Run: headless pygame with SDL's dummy video driver; simulated clock (each Clock.tick advances the game by its frame time, no real sleeping); random seed 0; keys injected as events and as key.get_pressed() state; mouse plan: one left click at the window centre at the start of phase 2, then a move to the lower-right quarter at the start of phase 3.
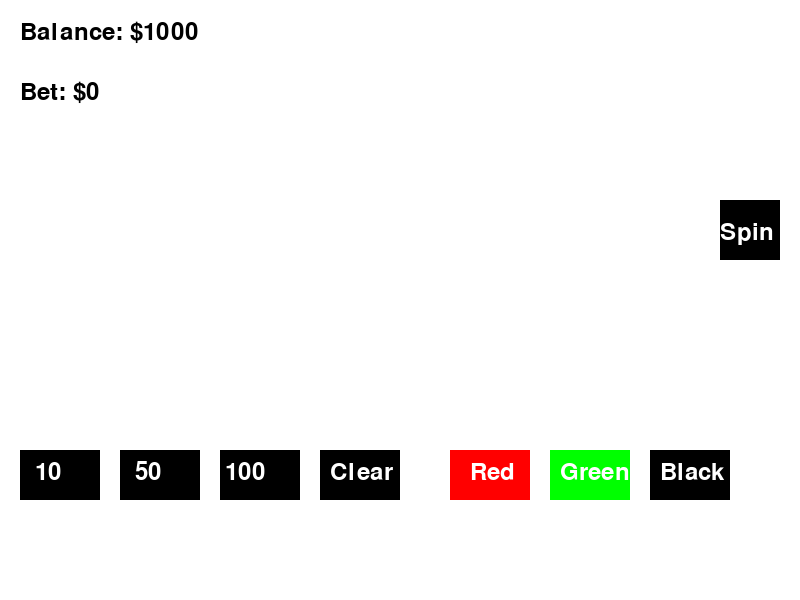
Frame 1 of 4 · flips 1–60 · no input
Frame 2 of 4 · flips 61–180 · clicked the window centre · tapped SPACE, RETURN · held RIGHT (→), D · screen unchanged from frame 1, image omitted
Frame 3 of 4 · flips 181–300 · moved the mouse to the lower-right quarter · held DOWN (↓), S · screen unchanged from frame 2, image omitted
Frame 4 of 4 · flips 301–420 · held LEFT (←), A, UP (↑), W · screen unchanged from frame 3, image omitted

The pygame program that drew these frames:

import pygame
import random

# Inicializalas
pygame.init()

# Szinek definicioja
FEHER = (255, 255, 255)
FEKETE = (0, 0, 0)
PIROS = (255, 0, 0)
ZOLD = (0, 255, 0)
SZINEK = [FEKETE, PIROS, ZOLD]
PIROS_SZAMOK = [1, 3, 5, 7, 9, 12, 14, 16, 18, 19, 21, 23, 25, 27, 30, 32, 34, 36]
FEKETE_SZAMOK = [2, 4, 6, 8, 10, 11, 13, 15, 17, 20, 22, 24, 26, 28, 29, 31, 33, 35]
ZOLD_SZAMOK = [0]
# Képernyo beállítása
SZELESSEG, MAGASSAG = 800, 600
kepernyo = pygame.display.set_mode((SZELESSEG, MAGASSAG))
pygame.display.set_caption("Rulett")

# Betutipusok
betu = pygame.font.Font(None, 36)

# Jatekos egyenlege
egyenleg = 1000


def szoveg_kirajzolasa(szoveg, betutipus, szin, felulet, x, y):
    szoveg_obj = betutipus.render(szoveg, True, szin)
    szoveg_teglalap = szoveg_obj.get_rect()
    szoveg_teglalap.topleft = (x, y)
    felulet.blit(szoveg_obj, szoveg_teglalap)


def main():
    global egyenleg

    fut = True
    tet_osszeg = 0
    tet_szin = None
    gep_tet_szin = None

    while fut:
        kepernyo.fill(FEHER)

        for esemeny in pygame.event.get():
            if esemeny.type == pygame.QUIT:
                fut = False
            if egyenleg > 0:
                if esemeny.type == pygame.KEYDOWN:
                    if esemeny.key == pygame.K_q:
                        fut = False

                elif esemeny.type == pygame.MOUSEBUTTONDOWN:
                    # Bet gombok
                    if piros_teglalap.collidepoint(esemeny.pos):
                        tet_szin = PIROS
                    elif zold_teglalap.collidepoint(esemeny.pos):
                        tet_szin = ZOLD
                    elif fekete_teglalap.collidepoint(esemeny.pos):
                        tet_szin = FEKETE
                    # Tet beallitasa
                    elif tiz_teglalap.collidepoint(esemeny.pos):
                        tet_osszeg += 10
                    elif otven_teglalap.collidepoint(esemeny.pos):
                        tet_osszeg += 50
                    elif szaz_teglalap.collidepoint(esemeny.pos):
                        tet_osszeg += 100
                    elif torol_teglalap.collidepoint(esemeny.pos):
                        tet_osszeg = 0
                        tet_szin = None
                    elif porgetes_teglalap.collidepoint(esemeny.pos):
                        if tet_osszeg > 0 and tet_szin:
                            porgetes_eredmeny = random.randint(0, 36)
                            if porgetes_eredmeny in PIROS_SZAMOK:
                                gep_tet_szin = PIROS
                            elif porgetes_eredmeny in FEKETE_SZAMOK:
                                gep_tet_szin = FEKETE
                            else:
                                gep_tet_szin = ZOLD
                            if tet_szin == gep_tet_szin:
                                if gep_tet_szin == FEKETE or gep_tet_szin == PIROS:
                                    egyenleg += tet_osszeg
                                else:
                                    egyenleg += tet_osszeg * 14
                            else:
                                # Egyebkent veszteseg
                                egyenleg -= tet_osszeg
                            # Tet alaphelyzetbe allitasa
                            tet_osszeg = 0
                            tet_szin = None
            else:

                fut = False

        # Gombok kirajzolasa
        tiz_teglalap = pygame.draw.rect(kepernyo, FEKETE, (20, 450, 80, 50))
        szoveg_kirajzolasa("10", betu, FEHER, kepernyo, 35, 460)

        otven_teglalap = pygame.draw.rect(kepernyo, FEKETE, (120, 450, 80, 50))
        szoveg_kirajzolasa("50", betu, FEHER, kepernyo, 135, 460)

        szaz_teglalap = pygame.draw.rect(kepernyo, FEKETE, (220, 450, 80, 50))
        szoveg_kirajzolasa("100", betu, FEHER, kepernyo, 225, 460)

        torol_teglalap = pygame.draw.rect(kepernyo, FEKETE, (320, 450, 80, 50))
        szoveg_kirajzolasa("Clear", betu, FEHER, kepernyo, 330, 460)

        piros_teglalap = pygame.draw.rect(kepernyo, PIROS, (450, 450, 80, 50))
        szoveg_kirajzolasa("Red", betu, FEHER, kepernyo, 470, 460)

        zold_teglalap = pygame.draw.rect(kepernyo, ZOLD, (550, 450, 80, 50))
        szoveg_kirajzolasa("Green", betu, FEHER, kepernyo, 560, 460)

        fekete_teglalap = pygame.draw.rect(kepernyo, FEKETE, (650, 450, 80, 50))
        szoveg_kirajzolasa("Black", betu, FEHER, kepernyo, 660, 460)

        porgetes_teglalap = pygame.draw.rect(kepernyo, FEKETE, (720, 200, 60, 60))
        szoveg_kirajzolasa("Spin", betu, FEHER, kepernyo, 720, 220)

        # Egyenleg kirajzolasa
        szoveg_kirajzolasa("Balance: ${}".format(egyenleg), betu, FEKETE, kepernyo, 20, 20)

        # Tet es tet szinek kirajzolasa
        szoveg_kirajzolasa("Bet: ${}".format(tet_osszeg), betu, FEKETE, kepernyo, 20, 80)
        if tet_szin:
            szoveg_kirajzolasa(
                "Bet Color: {}".format("Red" if tet_szin == PIROS else ("Green" if tet_szin == ZOLD else "Black")),
                betu, FEKETE, kepernyo, 20, 120)

        # Gep altal valasztott szin kirajzolasa
        if gep_tet_szin:
            szoveg_kirajzolasa("Machine Bet: {}".format(
                "Red" if gep_tet_szin == PIROS else ("Green" if gep_tet_szin == ZOLD else "Black")), betu, FEKETE,
                kepernyo, 20, 160)
            szoveg_kirajzolasa(f"Number:{porgetes_eredmeny}", betu, FEKETE, kepernyo, 20, 200)

        pygame.display.flip()

    pygame.quit()


if __name__ == "__main__":
    main()
